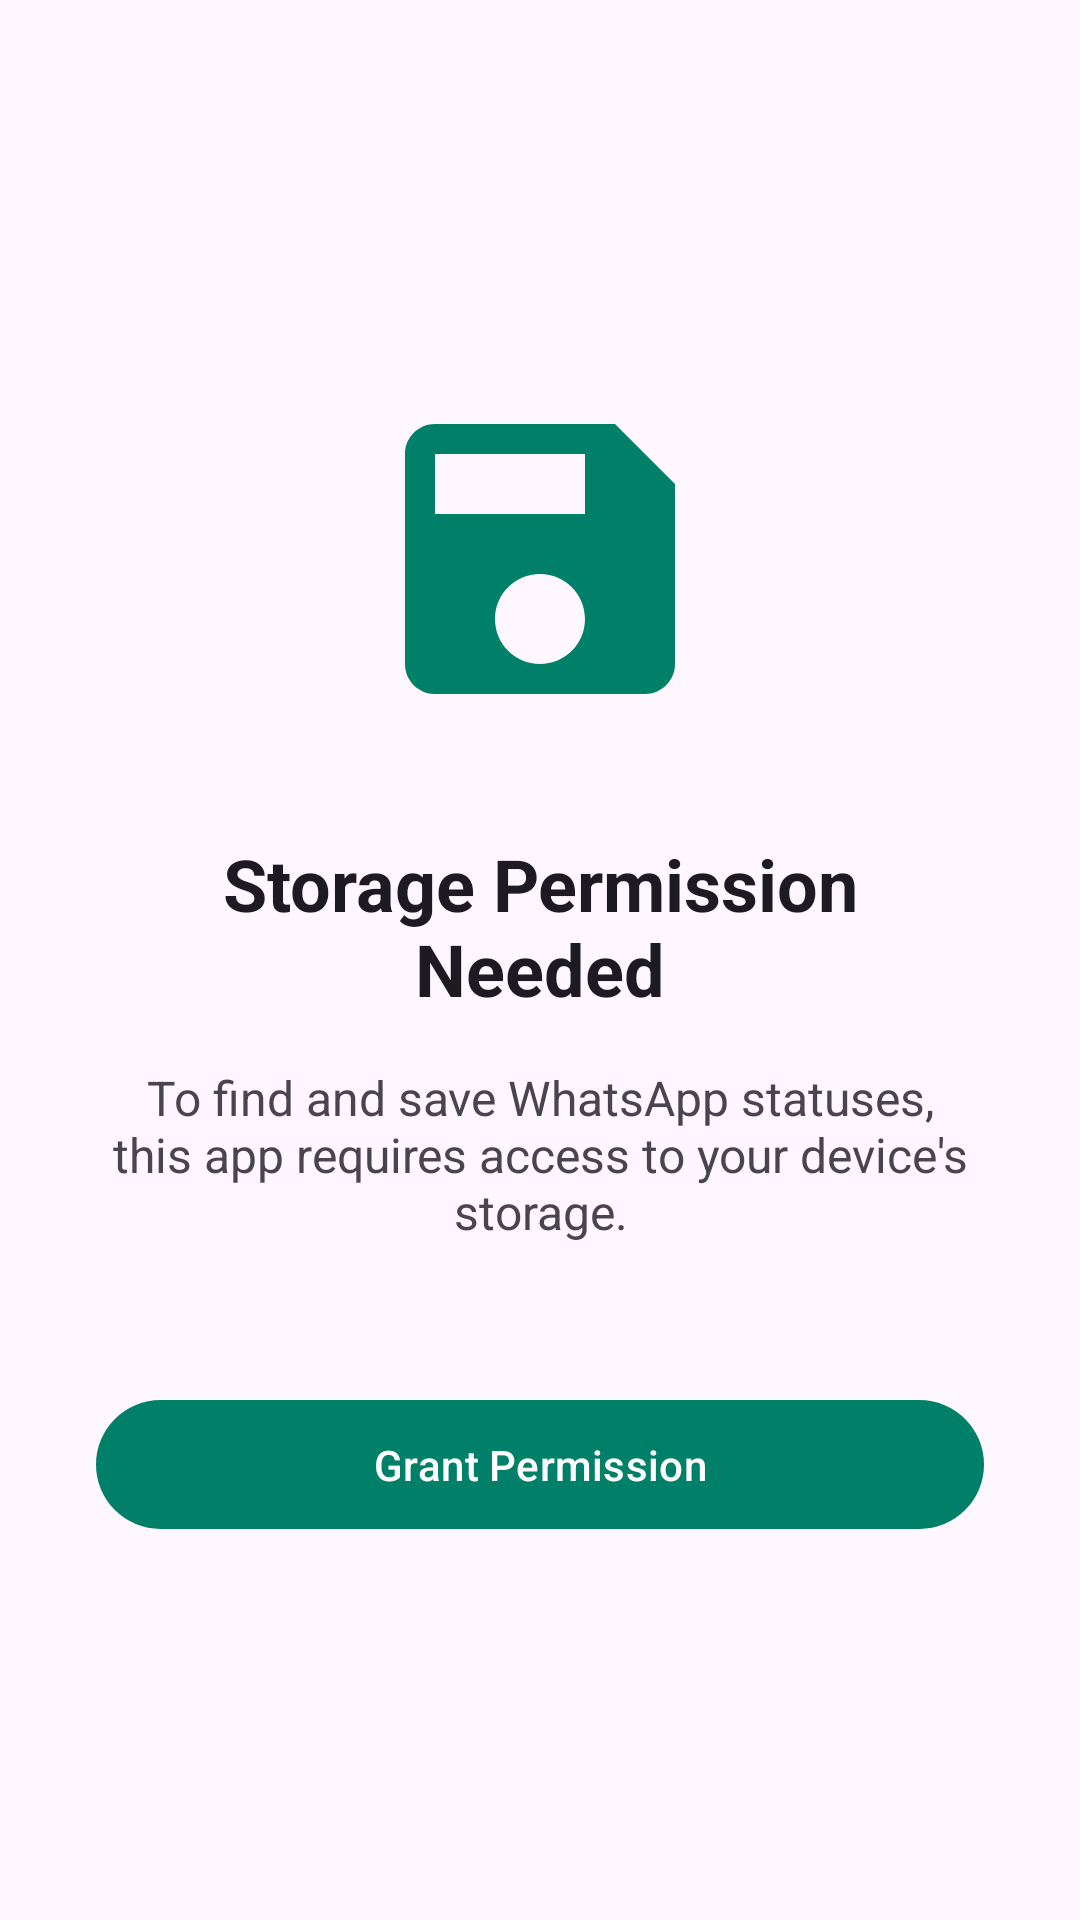

Here is an Android app screen rendered from its layout file. Give the layout XML and the strings, colors and styles it references.
<!-- AndroidManifest.xml: application theme Theme.ADVStatusSave -->
<!-- res/layout/activity_permission.xml -->
<?xml version="1.0" encoding="utf-8"?>
<LinearLayout xmlns:android="http://schemas.android.com/apk/res/android"
    xmlns:app="http://schemas.android.com/apk/res-auto"
    android:layout_width="match_parent"
    android:layout_height="match_parent"
    android:orientation="vertical"
    android:gravity="center"
    android:padding="32dp"
    android:background="?android:attr/colorBackground">

    <ImageView
        android:layout_width="120dp"
        android:layout_height="120dp"
        android:src="@drawable/ic_save"
        app:tint="?attr/colorPrimary"
        android:layout_marginBottom="32dp"
        android:contentDescription="App Icon" />

    <TextView
        android:layout_width="wrap_content"
        android:layout_height="wrap_content"
        android:text="Storage Permission Needed"
        android:textSize="24sp"
        android:textStyle="bold"
        android:textColor="?attr/colorOnSurface"
        android:gravity="center"
        android:layout_marginBottom="16dp"/>

    <TextView
        android:layout_width="wrap_content"
        android:layout_height="wrap_content"
        android:text="To find and save WhatsApp statuses, this app requires access to your device's storage."
        android:textSize="16sp"
        android:textColor="?attr/colorOnSurfaceVariant"
        android:gravity="center"
        android:layout_marginBottom="48dp"/>

    <com.google.android.material.button.MaterialButton
        android:id="@+id/btnGrant"
        android:layout_width="match_parent"
        android:layout_height="wrap_content"
        android:text="Grant Permission"
        android:padding="12dp"
        app:cornerRadius="24dp"/>

</LinearLayout>
<!-- resources referenced by this layout -->
<resources>
  <!-- drawable ic_save (drawable) -->
  <vector xmlns:android="http://schemas.android.com/apk/res/android"
      android:width="24dp"
      android:height="24dp"
      android:viewportWidth="24"
      android:viewportHeight="24"
      android:tint="?attr/colorControlNormal">
    <path
        android:fillColor="@android:color/white"
        android:pathData="M17,3H5c-1.11,0 -2,0.9 -2,2v14c0,1.1 0.89,2 2,2h14c1.1,0 2,-0.9 2,-2V7l-4,-4zm-5,16c-1.66,0 -3,-1.34 -3,-3s1.34,-3 3,-3 3,1.34 3,3 -1.34,3 -3,3zm3,-10H5V5h10v4z"/>
  </vector>
  <style name="Theme.ADVStatusSave" parent="Base.Theme.ADVStatusSave" />
  <style name="Base.Theme.ADVStatusSave" parent="Theme.Material3.DayNight.NoActionBar">
          
          <item name="colorPrimary">@color/whatsapp_green_primary</item>
          <item name="colorPrimaryContainer">@color/whatsapp_green_dark</item>
          <item name="colorOnPrimary">@color/white</item>
          <item name="colorSecondary">@color/whatsapp_accent</item>
          <item name="colorSecondaryContainer">@color/whatsapp_accent</item>
          <item name="colorOnSecondary">@color/white</item>
          <item name="android:statusBarColor">@color/whatsapp_green_dark</item>
      </style>
  <color name="whatsapp_green_primary">#008069</color>
  <color name="whatsapp_green_dark">#005D4B</color>
  <color name="white">#FFFFFFFF</color>
  <color name="whatsapp_accent">#25D366</color>
</resources>
